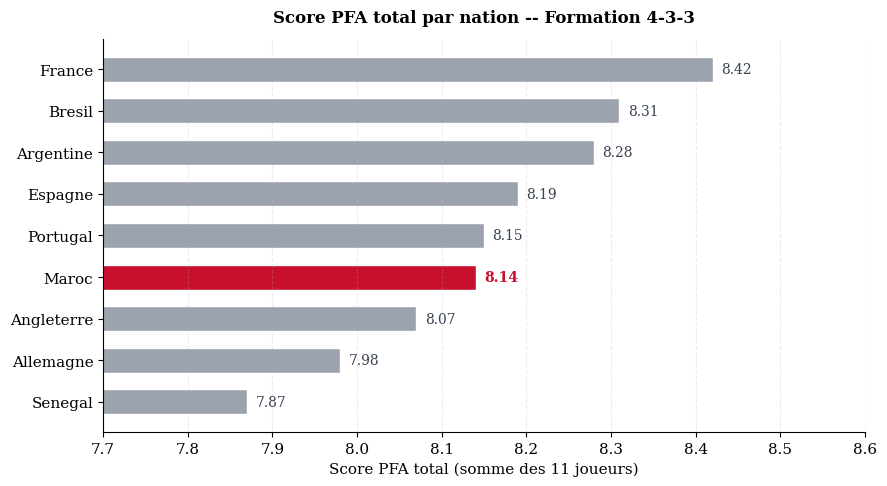

Generate this figure with matplotlib:
"""
plot_nations_audit.py
Génère le graphique des scores PFA totaux par nation pour le rapport.
"""
import matplotlib.pyplot as plt
import matplotlib as mpl
import numpy as np

mpl.rcParams.update({'font.family': 'serif', 'font.size': 11,
                     'axes.spines.top': False, 'axes.spines.right': False})

nations = ['France', 'Bresil', 'Argentine', 'Espagne', 'Maroc',
           'Portugal', 'Angleterre', 'Allemagne', 'Senegal']
scores  = [8.42, 8.31, 8.28, 8.19, 8.14, 8.15, 8.07, 7.98, 7.87]
colors  = ['#9ca3af'] * len(nations)
colors[nations.index('Maroc')] = '#c8102e'

idx = np.argsort(scores)[::-1]
nations_sorted = [nations[i] for i in idx]
scores_sorted  = [scores[i]  for i in idx]
colors_sorted  = [colors[i]  for i in idx]

fig, ax = plt.subplots(figsize=(9, 5))
bars = ax.barh(nations_sorted, scores_sorted,
               color=colors_sorted, edgecolor='white', height=0.6)

for bar, val, nation in zip(bars, scores_sorted, nations_sorted):
    color = '#c8102e' if nation == 'Maroc' else '#374151'
    ax.text(val + 0.01, bar.get_y() + bar.get_height()/2,
            f'{val:.2f}', va='center', fontsize=10,
            color=color,
            fontweight='bold' if nation == 'Maroc' else 'normal')

ax.set_xlabel('Score PFA total (somme des 11 joueurs)', fontsize=11)
ax.set_title('Score PFA total par nation -- Formation 4-3-3',
             fontsize=12, fontweight='bold', pad=12)
ax.set_xlim(7.7, 8.6)
ax.invert_yaxis()
ax.grid(True, alpha=0.25, linestyle='--', axis='x')

plt.tight_layout()
plt.savefig('audit_nations.png', dpi=200, bbox_inches='tight')
plt.savefig('audit_nations.pdf', bbox_inches='tight')
print("Sauvegarde : audit_nations.png et audit_nations.pdf")
plt.show()
